Dataset: seam-pucker-dataset (GitHub, khoindd2000/seam-pucker-dataset). Classes: seam pucker level 1, seam pucker level 2, seam pucker level 3, seam pucker level 4, seam pucker level 5.

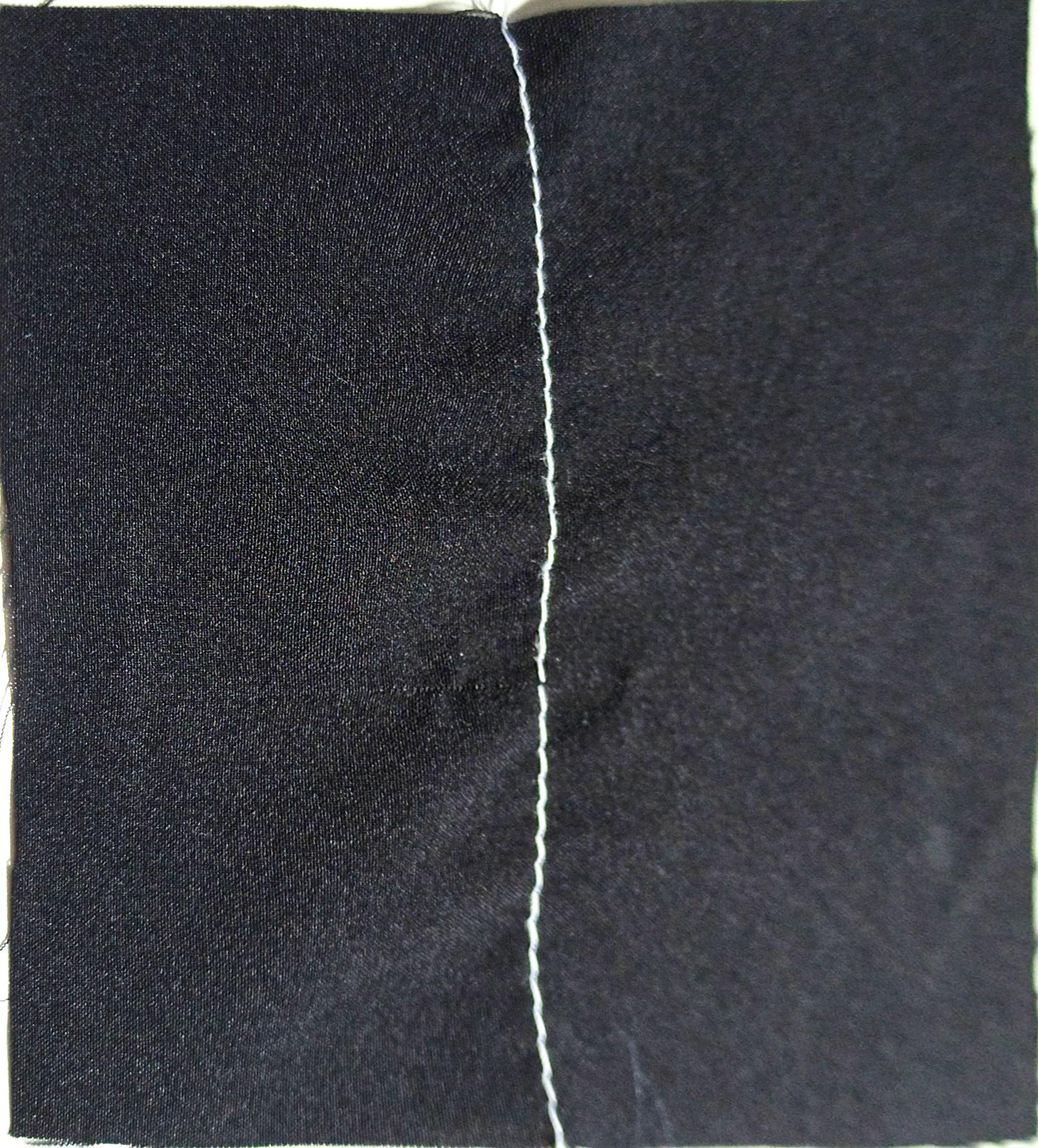
Label: seam pucker level 4

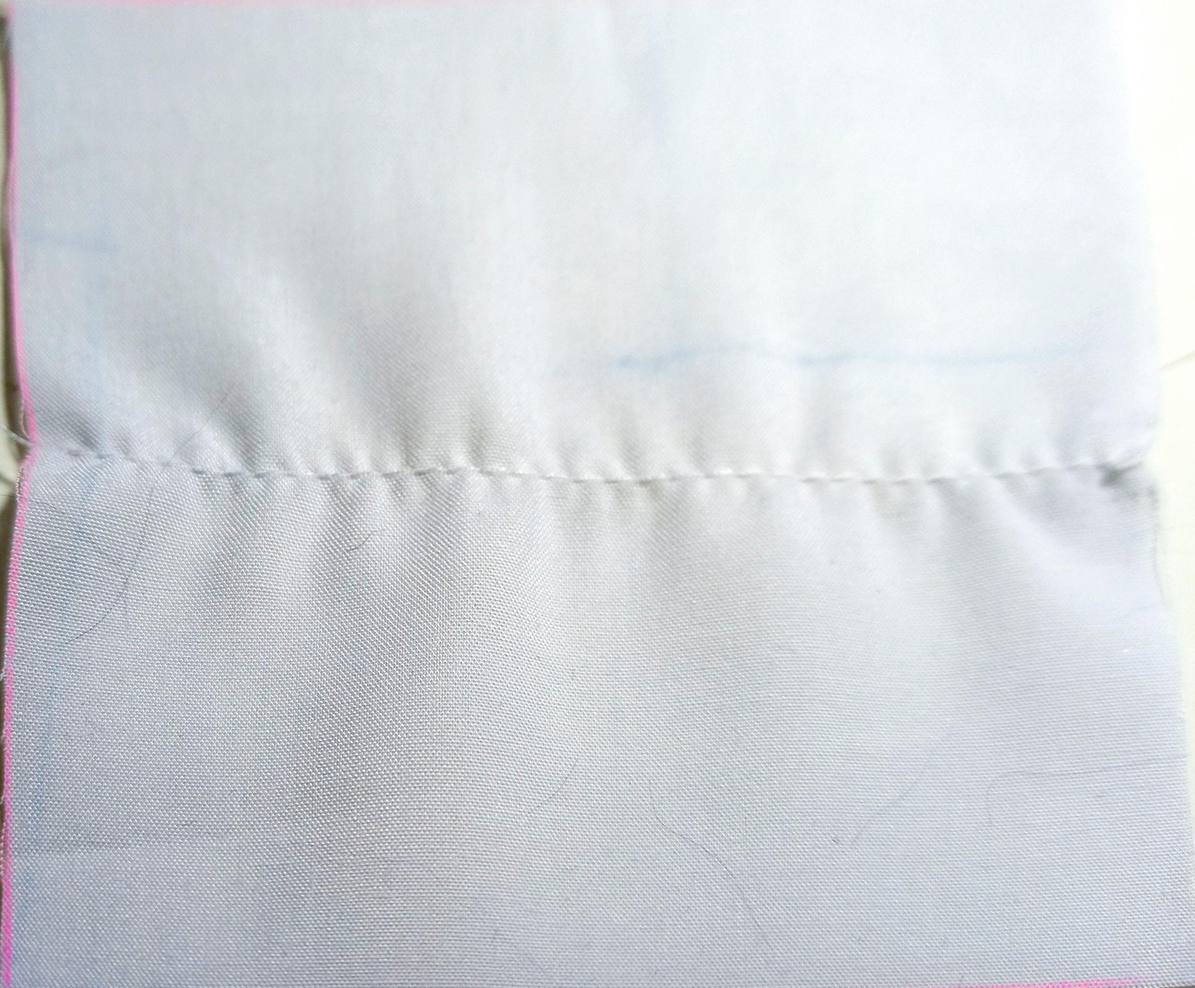
Label: seam pucker level 3

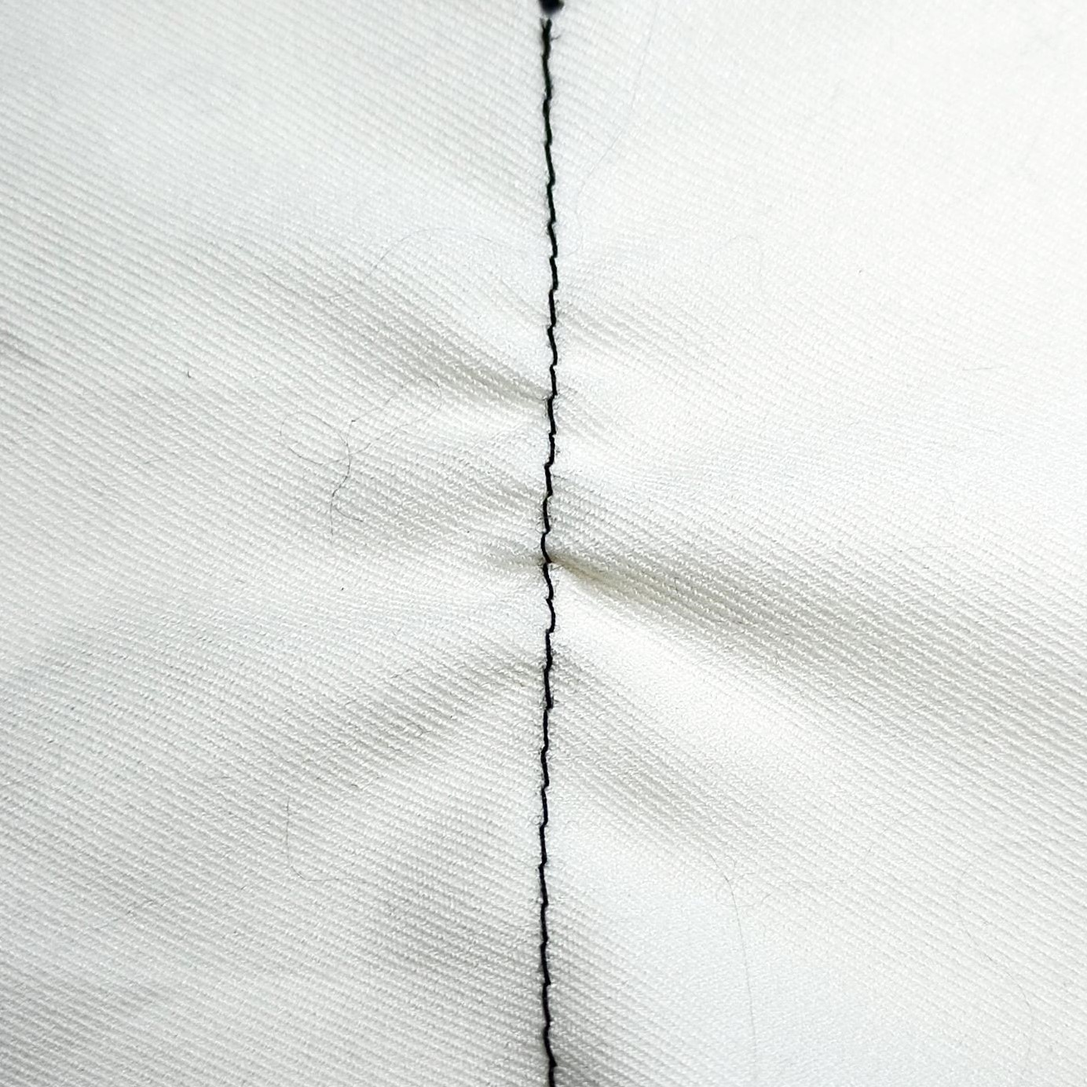
Label: seam pucker level 3

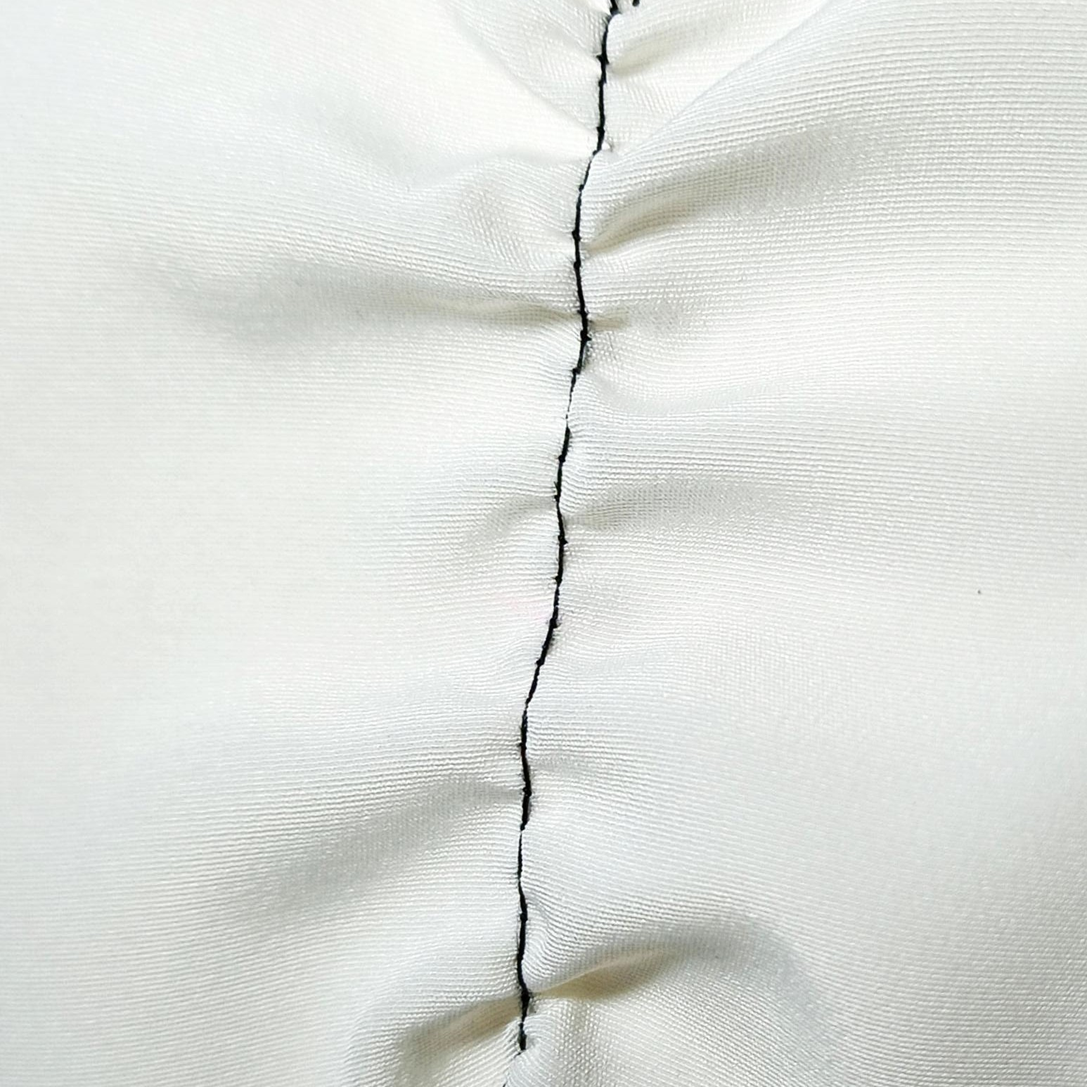
Label: seam pucker level 2

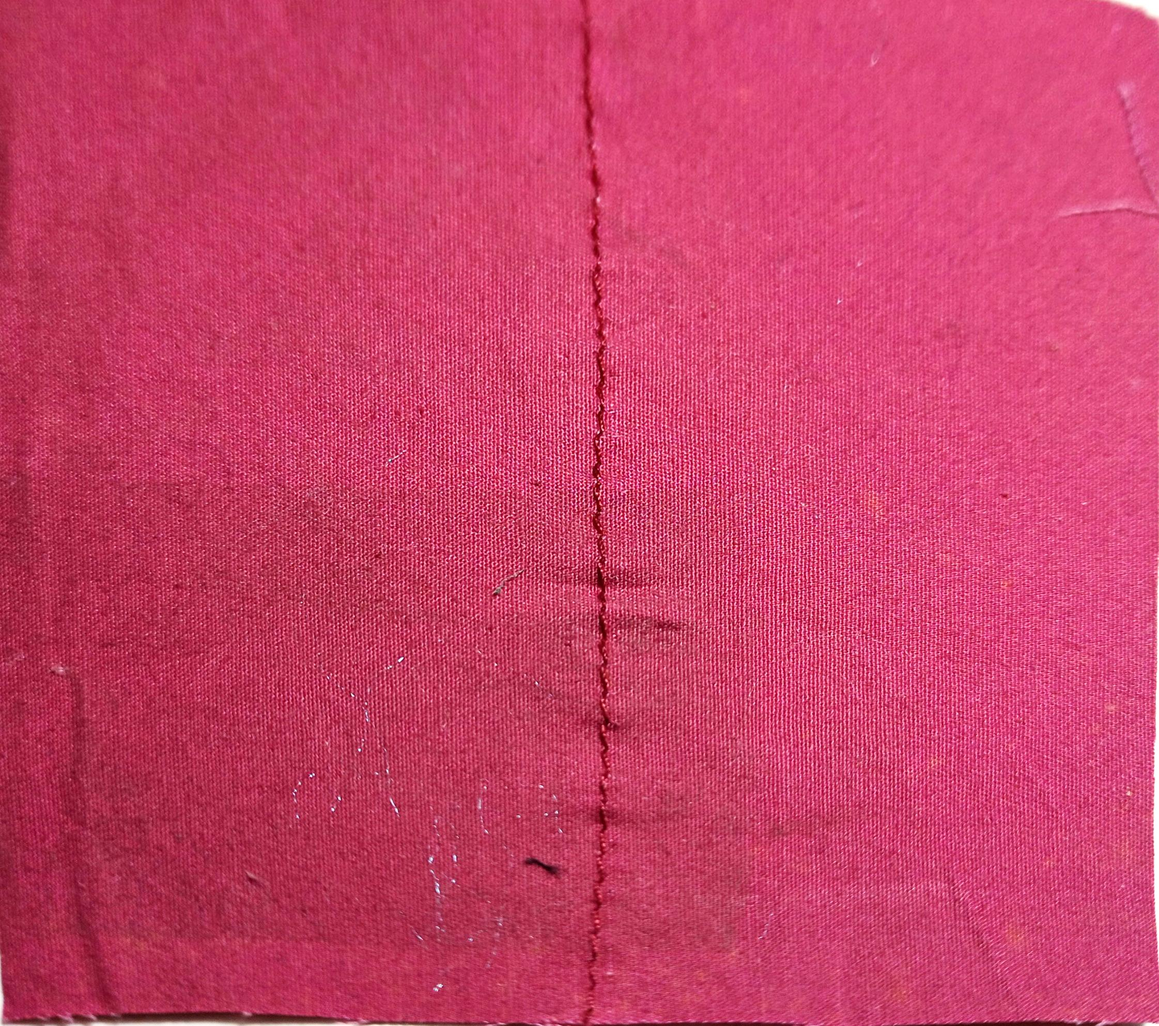
Label: seam pucker level 4

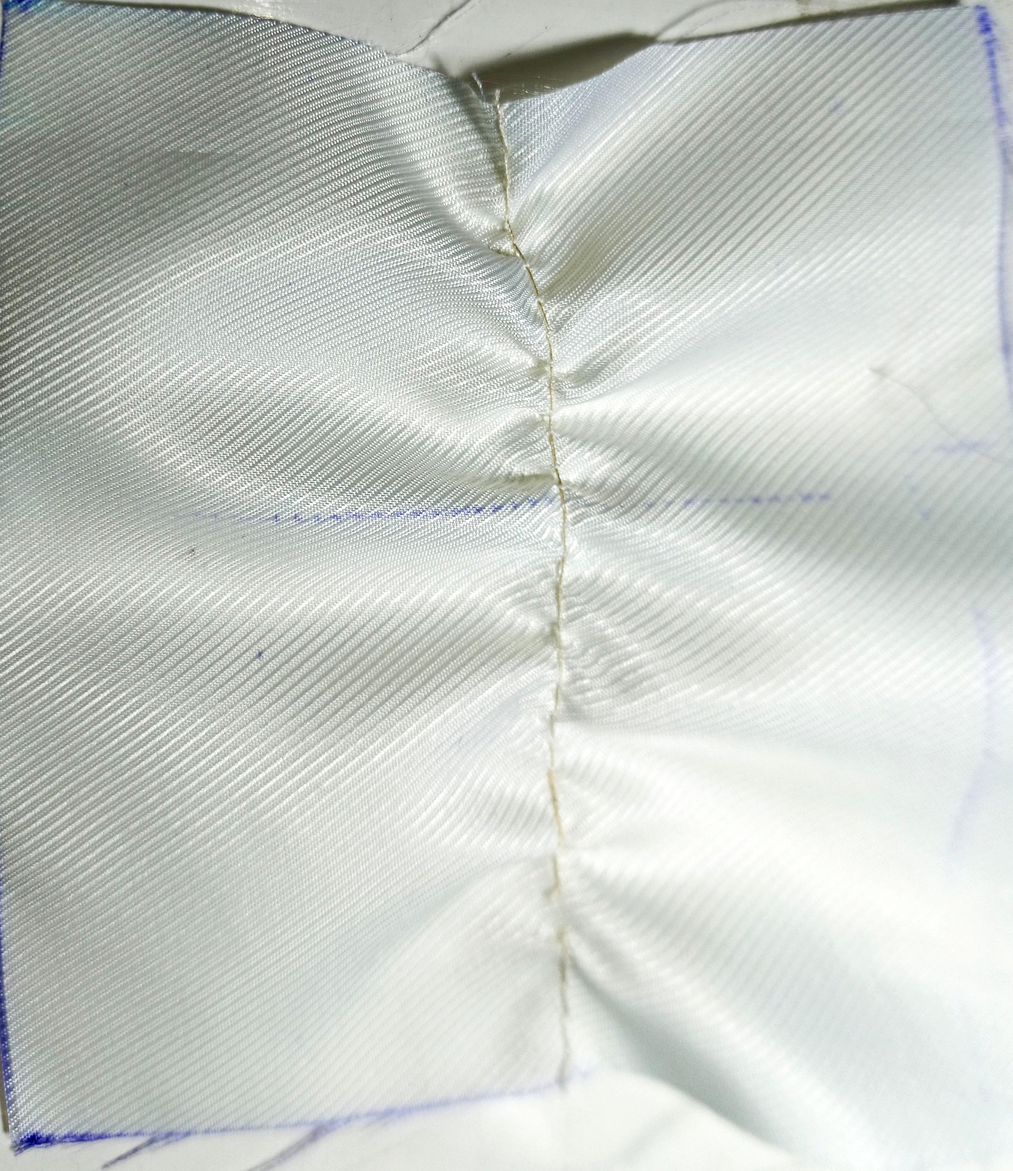
Label: seam pucker level 1
